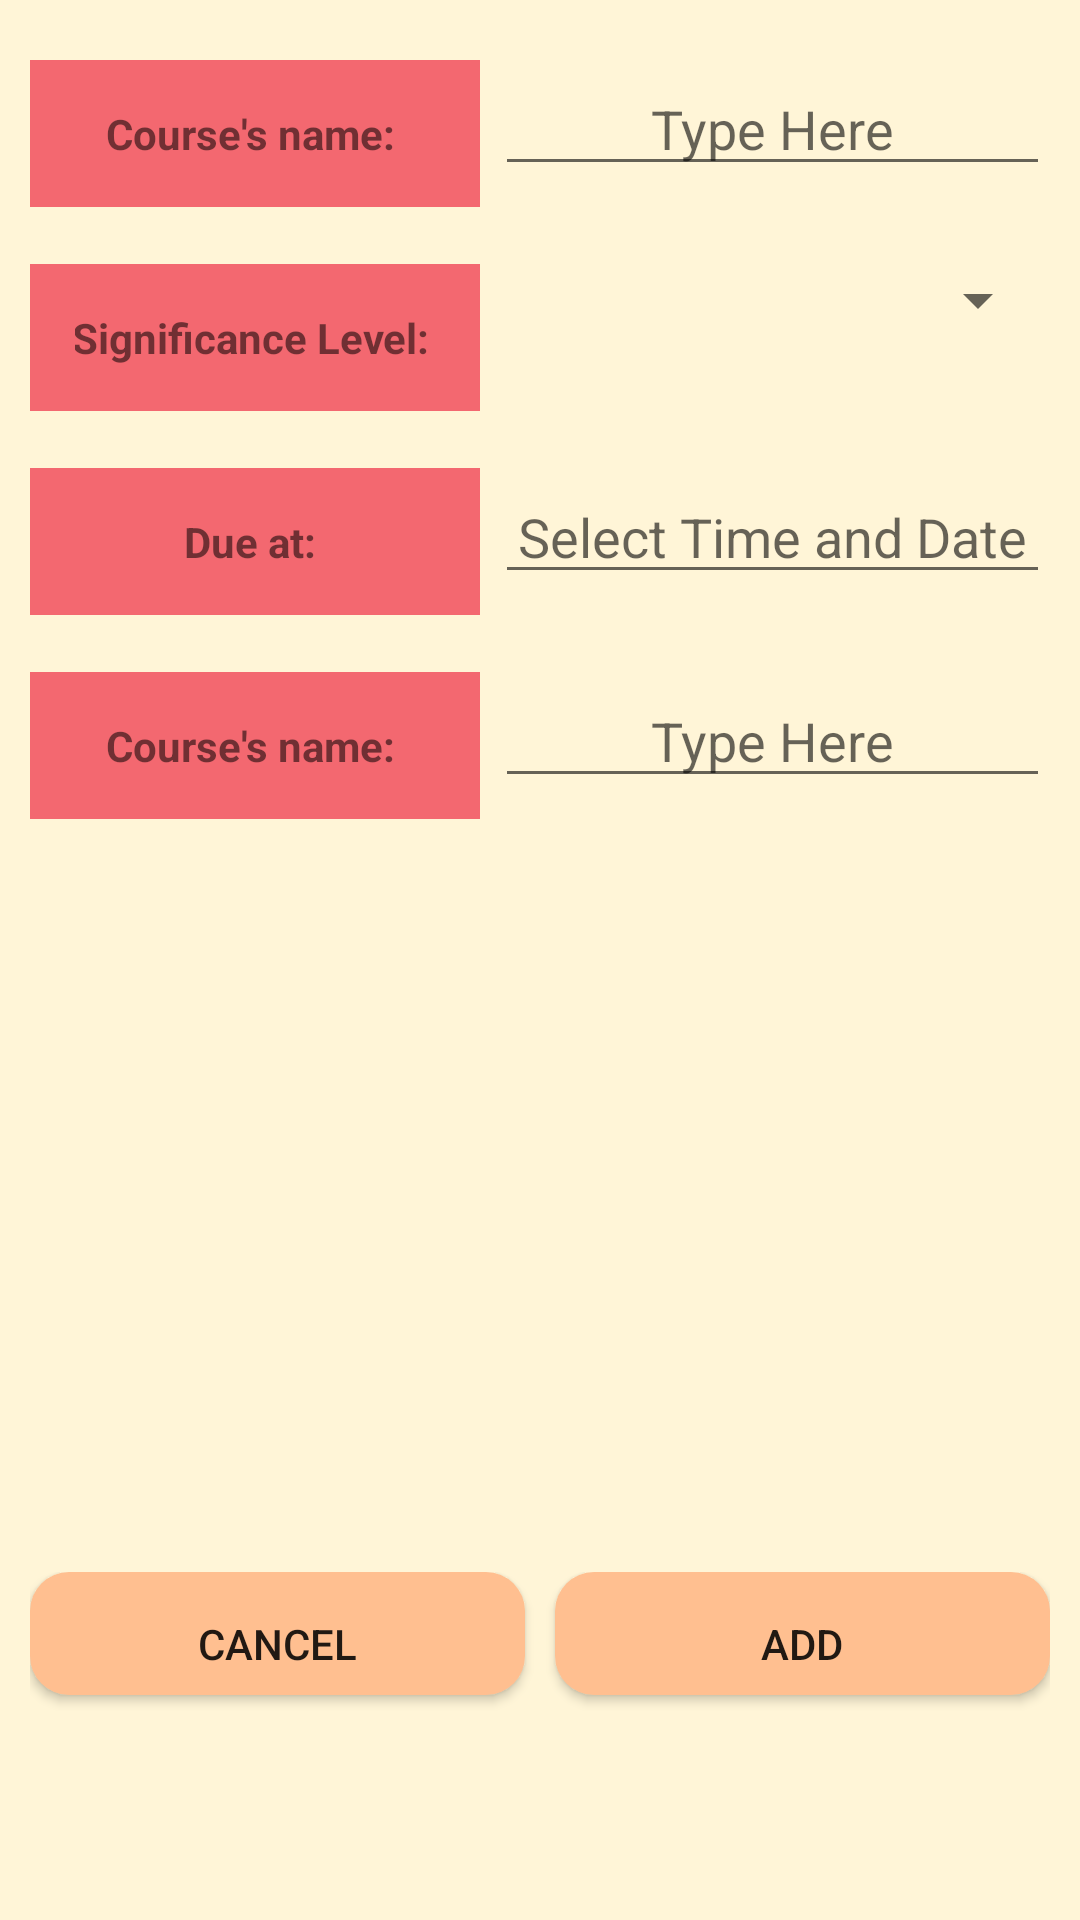

Here is an Android app screen rendered from its layout file. Give the layout XML and the strings, colors and styles it references.
<!-- AndroidManifest.xml: application theme AppTheme -->
<!-- res/layout/add_assignment.xml -->
<?xml version="1.0" encoding="utf-8"?>

<android.widget.LinearLayout
    xmlns:android="http://schemas.android.com/apk/res/android"
    xmlns:tools="http://schemas.android.com/tools"
    android:layout_width="match_parent"
    android:layout_height="match_parent"
    android:orientation="vertical"
    android:background="@color/beige"
    android:weightSum="1">


    <LinearLayout
        android:layout_width="match_parent"
        android:layout_height="0dp"
        android:layout_weight="0.1"
        android:orientation="horizontal"
        android:layout_marginHorizontal="10dp"
        android:layout_marginTop="20dp">


        <TextView
            android:layout_width="150dp"
            android:layout_height="wrap_content"
            android:text="Course's name: "
            android:layout_marginRight="5dp"
            android:background="@color/peach"
            android:textStyle="bold"
            android:padding="15dp"/>

        <EditText
            android:id="@+id/name_addassignment"
            android:layout_width="wrap_content"
            android:layout_height="wrap_content"
            android:layout_weight="1"
            android:ems="10"
            android:hint="Type Here"/>
    </LinearLayout>


    <LinearLayout
        android:layout_width="match_parent"
        android:layout_height="0dp"
        android:layout_weight="0.1"
        android:layout_marginTop="10dp"
        android:layout_marginHorizontal="10dp"
        android:orientation="horizontal">

        <TextView
            android:layout_width="150dp"
            android:layout_height="wrap_content"
            android:text="Significance Level: "
            android:layout_marginRight="5dp"
            android:background="@color/peach"
            android:textStyle="bold"
            android:padding="15dp"/>

        <Spinner
            android:id="@+id/significance_addassignment"
            android:layout_width="match_parent"
            android:layout_height="wrap_content"
            android:entries="@array/significance_levels"
            android:layout_weight="1" />


    </LinearLayout>

    <LinearLayout
        android:layout_width="match_parent"
        android:layout_height="0dp"
        android:layout_weight="0.1"
        android:layout_marginTop="10dp"
        android:layout_marginHorizontal="10dp"
        android:orientation="horizontal">

        <TextView
            android:layout_width="150dp"
            android:layout_height="wrap_content"
            android:text="Due at: "
            android:layout_marginRight="5dp"
            android:background="@color/peach"
            android:textStyle="bold"
            android:padding="15dp"/>

        <EditText
            android:id="@+id/datetime_addassignment"
            android:layout_width="wrap_content"
            android:layout_height="wrap_content"
            android:layout_weight="1"
            android:ems="10"
            android:hint="Select Time and Date"
            android:inputType="datetime" />

    </LinearLayout>


    <LinearLayout
        android:layout_width="match_parent"
        android:layout_height="0dp"
        android:layout_weight="0.5"
        android:layout_marginTop="10dp"
        android:layout_marginHorizontal="10dp"
        android:orientation="horizontal">

        <TextView
            android:layout_width="150dp"
            android:layout_height="wrap_content"
            android:text="Course's name: "
            android:layout_marginRight="5dp"
            android:background="@color/peach"
            android:textStyle="bold"
            android:padding="15dp"/>

        <EditText
            android:id="@+id/disc_addassignment"
            android:layout_width="wrap_content"
            android:layout_height="wrap_content"
            android:layout_weight="1"
            android:ems="10"
            android:inputType="textMultiLine"
            android:hint="Type Here"/>

    </LinearLayout>


    <LinearLayout
        android:layout_width="match_parent"
        android:layout_height="0dp"
        android:layout_weight="0.2"
        android:layout_marginTop="10dp"
        android:layout_marginHorizontal="10dp"
        android:orientation="horizontal">

    <Button
        android:id="@+id/cancel_addassignment"
        android:layout_width="wrap_content"
        android:layout_height="wrap_content"
        android:layout_weight="1"
        android:background="@drawable/orange_button"
        android:layout_marginRight="5dp"
        android:text="Cancel"/>
    <Button
        android:id="@+id/add_addassignment"
        android:layout_width="wrap_content"
        android:layout_height="wrap_content"
        android:layout_weight="1"
        android:background="@drawable/orange_button"
        android:layout_marginLeft="5dp"
        android:text="Add"/>

    </LinearLayout>
</android.widget.LinearLayout>
<!-- resources referenced by this layout -->
<resources>
  <color name="beige">#FFF5D7</color>
  <color name="peach">#F36870</color>
  <!-- drawable orange_button (drawable) -->
  <?xml version="1.0" encoding="utf-8"?>
  
  <selector xmlns:android="http://schemas.android.com/apk/res/android">
  <item>
      <layer-list>
          <item android:bottom="7dp">
              <shape>
                  <gradient android:angle="270"
                      android:endColor="@color/orange" android:startColor="@color/orange" />
                  <corners android:radius="13dp" />
              </shape>
          </item>
      </layer-list>
  </item>
  </selector>
  <style name="AppTheme" parent="Theme.AppCompat.Light.DarkActionBar">
          <item name="android:textAlignment">center</item>
          <item name="colorPrimary">@color/colorPrimary</item>
          <item name="colorPrimaryDark">@color/colorPrimaryDark</item>
          <item name="colorAccent">@color/colorAccent</item>
  
      </style>
  <color name="orange">#FFBF90</color>
  <color name="colorPrimary">#008577</color>
  <color name="colorPrimaryDark">#00574B</color>
  <color name="colorAccent">#D81B60</color>
</resources>
